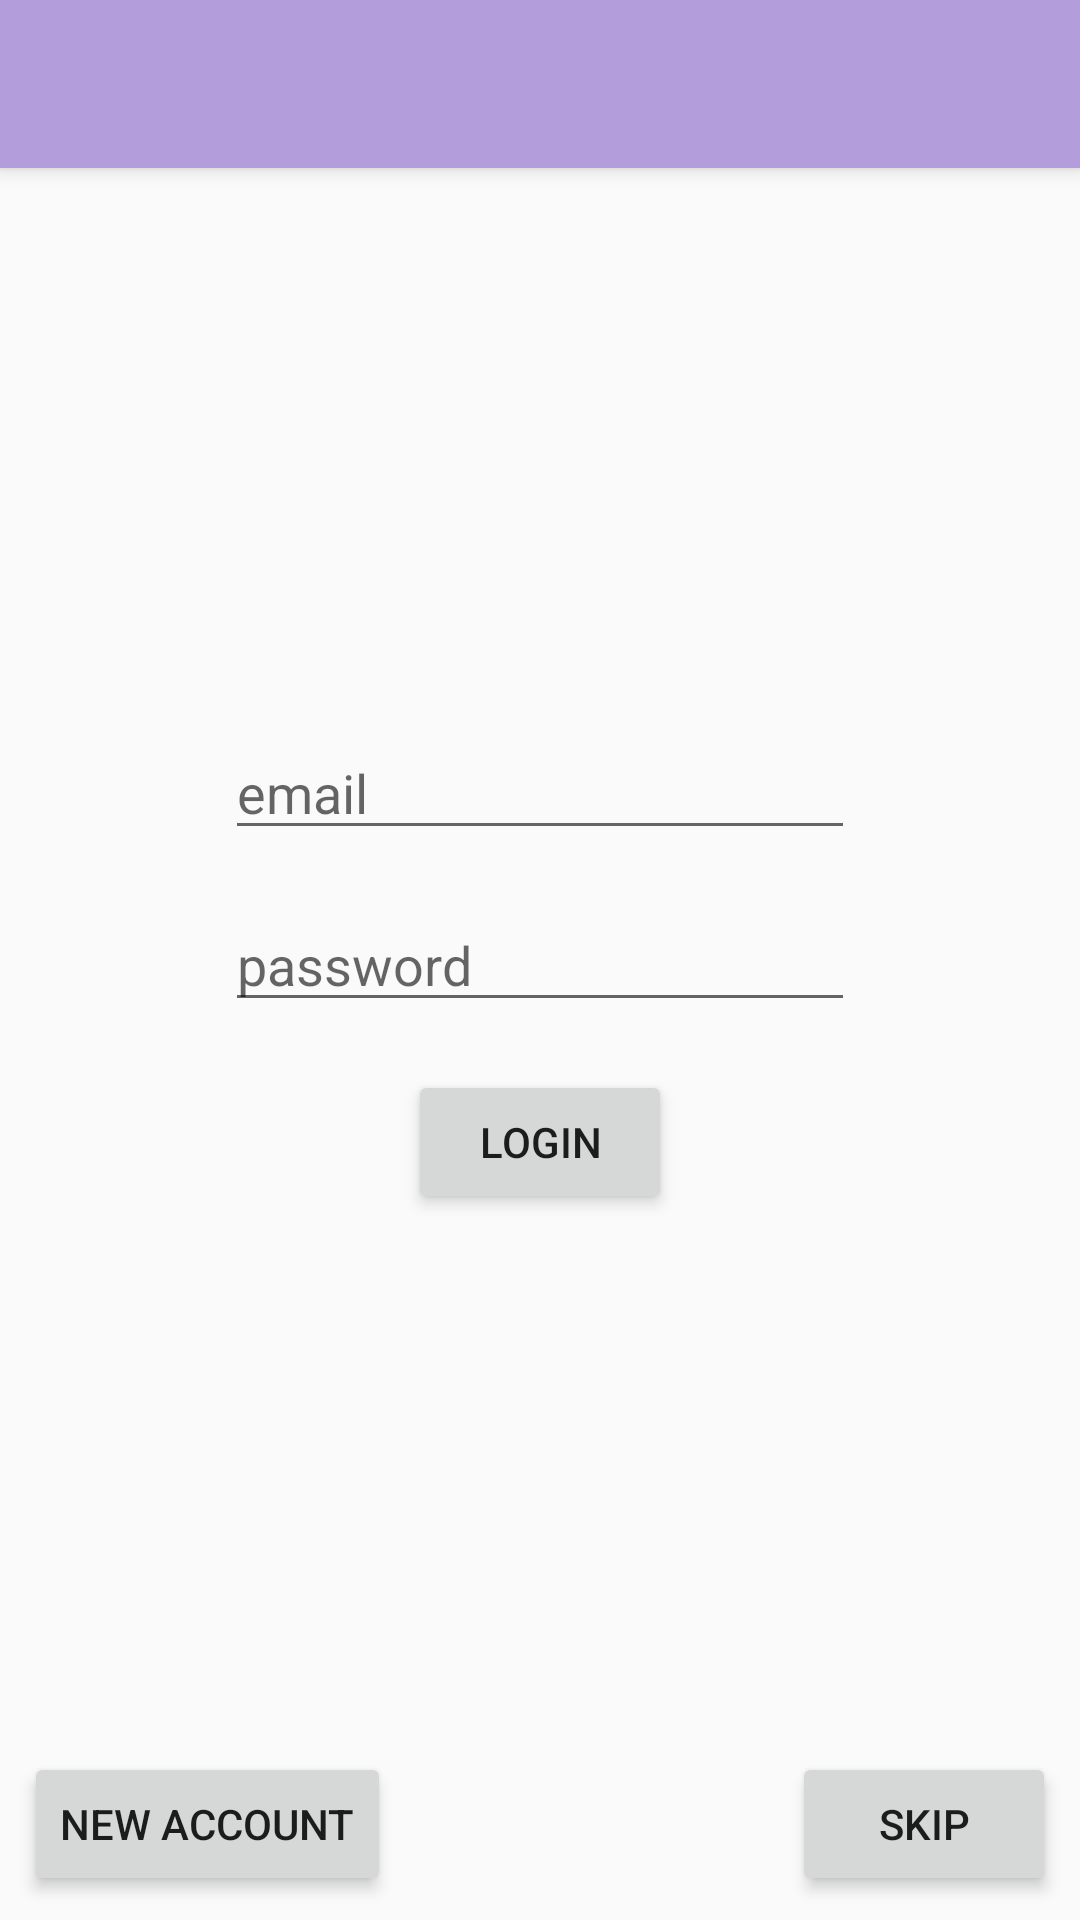

Write the Android layout XML for this screen, with the resource values it uses.
<!-- AndroidManifest.xml: activity theme AppTheme.NoActionBar -->
<!-- res/layout/activity_login.xml -->
<?xml version="1.0" encoding="utf-8"?>
<android.support.design.widget.CoordinatorLayout xmlns:android="http://schemas.android.com/apk/res/android"
                                                 xmlns:app="http://schemas.android.com/apk/res-auto"
                                                 xmlns:tools="http://schemas.android.com/tools"
                                                 android:layout_width="match_parent"
                                                 android:layout_height="match_parent"
                                                 tools:context="yanews.malygin.tim.yanews.ui.activity.RegistrationActivity">

    <android.support.design.widget.AppBarLayout
        android:layout_width="match_parent"
        android:layout_height="wrap_content"
        android:theme="@style/AppTheme.AppBarOverlay">

        <android.support.v7.widget.Toolbar
            android:id="@+id/toolbar"
            android:layout_width="match_parent"
            android:layout_height="?attr/actionBarSize"
            android:background="?attr/colorPrimary"
            app:popupTheme="@style/AppTheme.PopupOverlay"/>

    </android.support.design.widget.AppBarLayout>

    <RelativeLayout
        android:layout_width="match_parent"
        android:layout_height="match_parent">

        <Button
            android:translationZ="1dp"
            android:id="@+id/login"
            android:layout_width="wrap_content"
            android:layout_height="wrap_content"
            android:layout_below="@+id/password_text"
            android:layout_centerHorizontal="true"
            android:layout_marginBottom="176dp"
            android:layout_marginLeft="8dp"
            android:layout_marginRight="8dp"
            android:layout_marginTop="8dp"
            android:text="@string/str_login"
            />

        <Button
            android:translationZ="1dp"
            android:id="@+id/demo"
            android:layout_width="wrap_content"
            android:layout_height="wrap_content"
            android:layout_alignParentBottom="true"
            android:layout_alignParentRight="true"
            android:layout_marginBottom="8dp"
            android:layout_marginRight="8dp"
            android:text="@string/str_demo"
            />

        <Button
            android:translationZ="1dp"
            android:id="@+id/registration"
            android:layout_width="wrap_content"
            android:layout_height="wrap_content"
            android:layout_alignParentBottom="true"
            android:layout_marginBottom="8dp"
            android:layout_marginLeft="8dp"
            android:text="@string/str_registration"
            />

        <EditText
            android:id="@+id/login_text"
            android:layout_width="wrap_content"
            android:layout_height="wrap_content"
            android:layout_above="@+id/password_text"
            android:layout_centerHorizontal="true"
            android:layout_marginBottom="8dp"
            android:layout_marginTop="8dp"
            android:ems="10"
            android:hint="@string/str_email_hint"
            android:inputType="textEmailAddress"
            />

        <EditText
            android:id="@+id/password_text"
            android:layout_width="wrap_content"
            android:layout_height="wrap_content"
            android:layout_centerInParent="true"
            android:layout_marginBottom="8dp"
            android:layout_marginLeft="8dp"
            android:layout_marginRight="8dp"
            android:layout_marginTop="8dp"
            android:ems="10"
            android:hint="@string/str_password_hint"
            android:inputType="textPassword"
            />

        <FrameLayout
            android:visibility="gone"
            android:clickable="true"
            android:translationZ="2dp"
            android:background="#60606060"
            android:id="@+id/loading"
            android:layout_width="match_parent"
            android:layout_height="match_parent">
            <ProgressBar
                android:layout_gravity="center"
                android:layout_width="wrap_content"
                android:layout_height="wrap_content"/>
        </FrameLayout>
    </RelativeLayout>

</android.support.design.widget.CoordinatorLayout>
<!-- resources referenced by this layout -->
<resources>
  <string name="str_demo">Skip</string>
  <string name="str_email_hint">email</string>
  <string name="str_login">login</string>
  <string name="str_password_hint">password</string>
  <string name="str_registration">new account</string>
  <style name="AppTheme.AppBarOverlay" parent="ThemeOverlay.AppCompat.Dark.ActionBar" />
  <style name="AppTheme.PopupOverlay" parent="ThemeOverlay.AppCompat.Light" />
  <style name="AppTheme.NoActionBar">
          <item name="windowActionBar">false</item>
          <item name="windowNoTitle">true</item>
      </style>
</resources>
